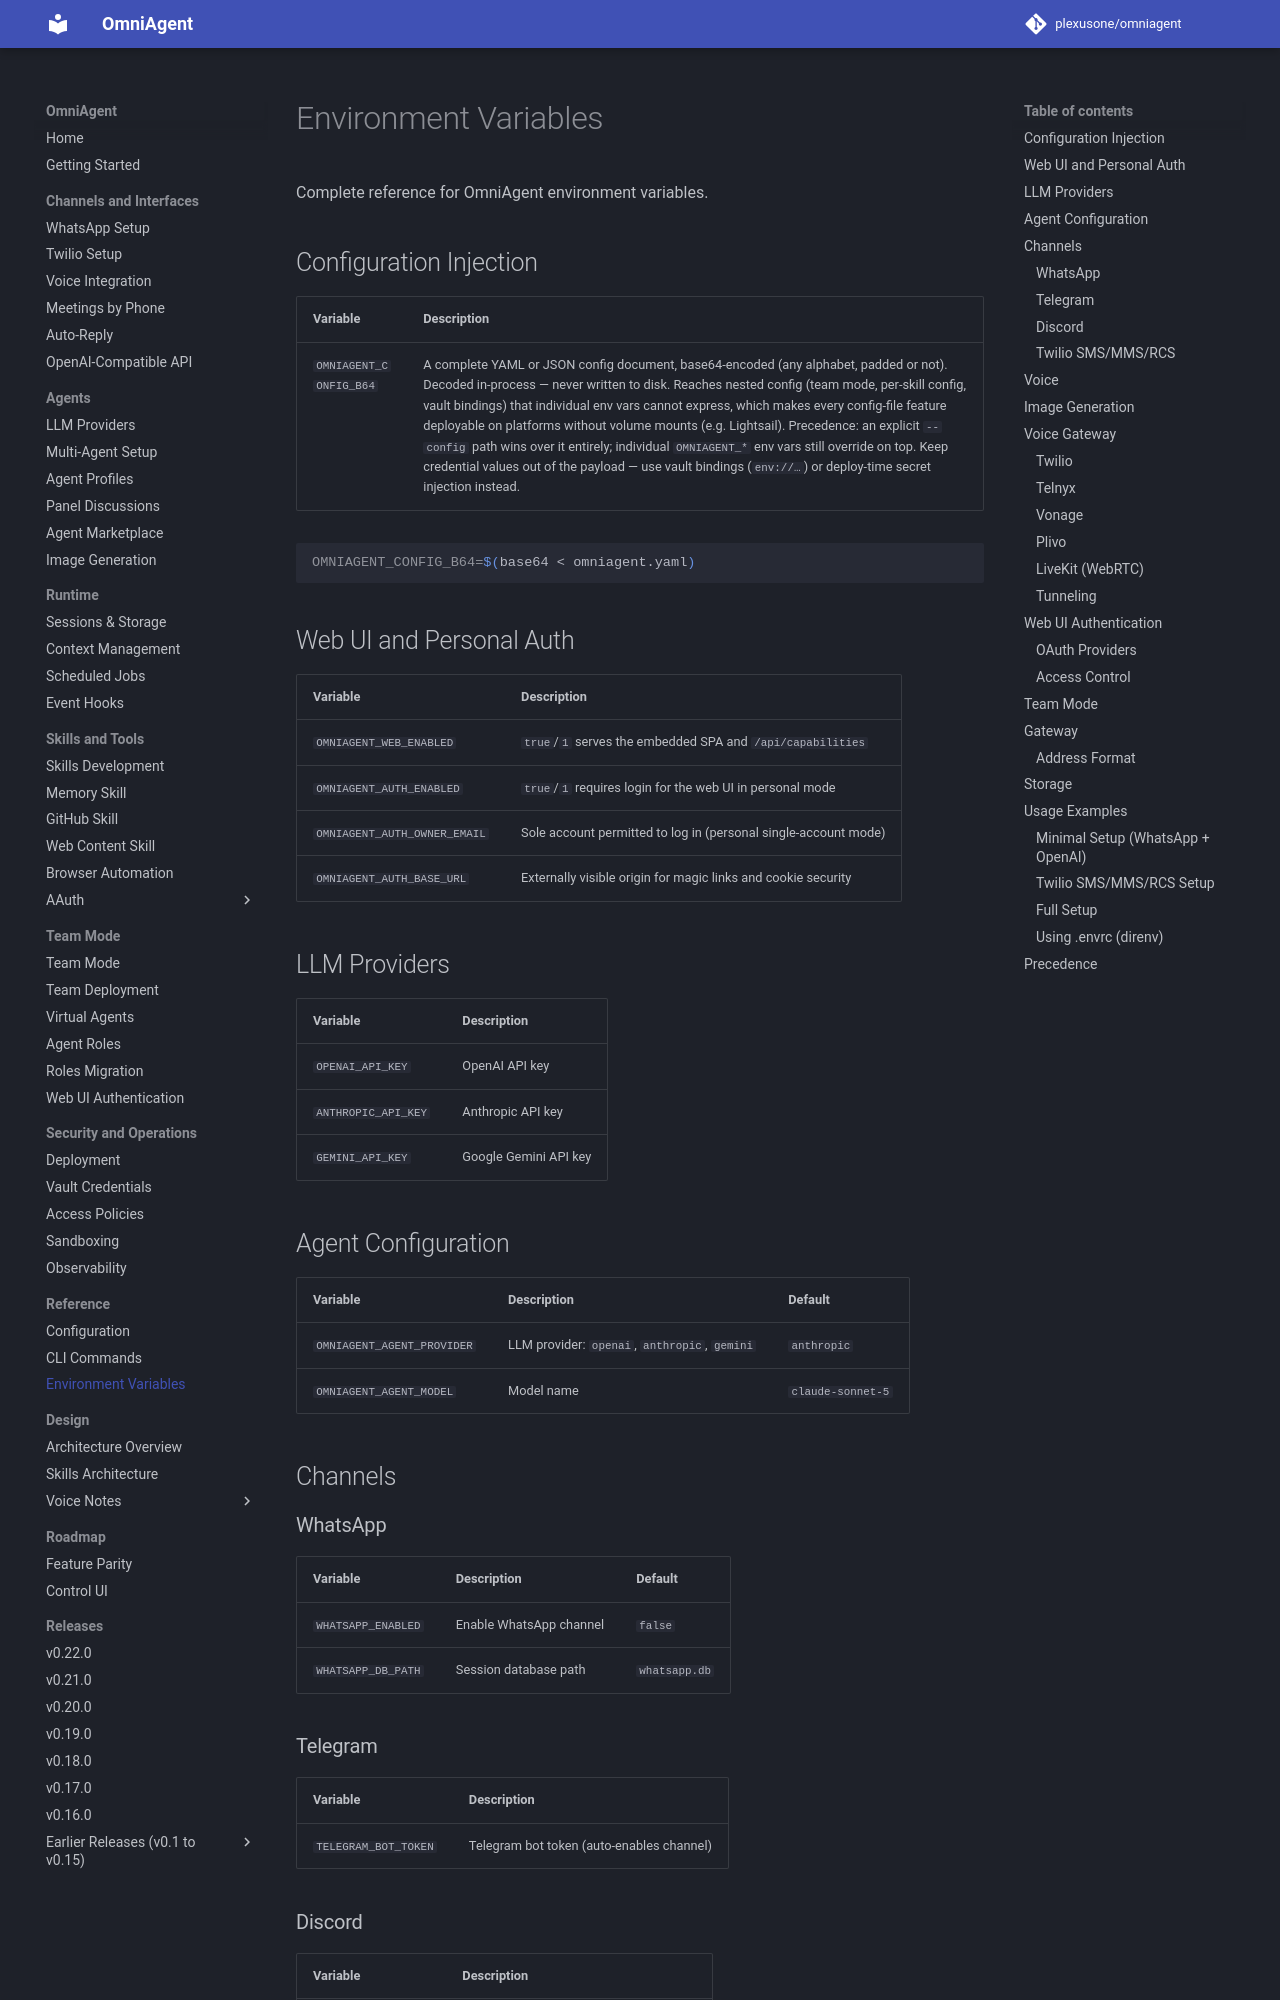

repository: plexusone/omniagent · page: reference/environment/index.html · generator: mkdocs

# Environment Variables

Complete reference for OmniAgent environment variables.

## Configuration Injection

| Variable | Description |
|----------|-------------|
| `OMNIAGENT_CONFIG_B64` | A complete YAML or JSON config document, base64-encoded (any alphabet, padded or not). Decoded in-process — never written to disk. Reaches nested config (team mode, per-skill config, vault bindings) that individual env vars cannot express, which makes every config-file feature deployable on platforms without volume mounts (e.g. Lightsail). Precedence: an explicit `--config` path wins over it entirely; individual `OMNIAGENT_*` env vars still override on top. Keep credential values out of the payload — use vault bindings (`env://…`) or deploy-time secret injection instead. |

```bash
OMNIAGENT_CONFIG_B64=$(base64 < omniagent.yaml)
```

## Web UI and Personal Auth

| Variable | Description |
|----------|-------------|
| `OMNIAGENT_WEB_ENABLED` | `true`/`1` serves the embedded SPA and `/api/capabilities` |
| `OMNIAGENT_AUTH_ENABLED` | `true`/`1` requires login for the web UI in personal mode |
| `OMNIAGENT_AUTH_OWNER_EMAIL` | Sole account permitted to log in (personal single-account mode) |
| `OMNIAGENT_AUTH_BASE_URL` | Externally visible origin for magic links and cookie security |

## LLM Providers

| Variable | Description |
|----------|-------------|
| `OPENAI_API_KEY` | OpenAI API key |
| `ANTHROPIC_API_KEY` | Anthropic API key |
| `GEMINI_API_KEY` | Google Gemini API key |

## Agent Configuration

| Variable | Description | Default |
|----------|-------------|---------|
| `OMNIAGENT_AGENT_PROVIDER` | LLM provider: `openai`, `anthropic`, `gemini` | `anthropic` |
| `OMNIAGENT_AGENT_MODEL` | Model name | `claude-sonnet-5` |

## Channels

### WhatsApp

| Variable | Description | Default |
|----------|-------------|---------|
| `WHATSAPP_ENABLED` | Enable WhatsApp channel | `false` |
| `WHATSAPP_DB_PATH` | Session database path | `whatsapp.db` |

### Telegram

| Variable | Description |
|----------|-------------|
| `TELEGRAM_BOT_TOKEN` | Telegram bot token (auto-enables channel) |
